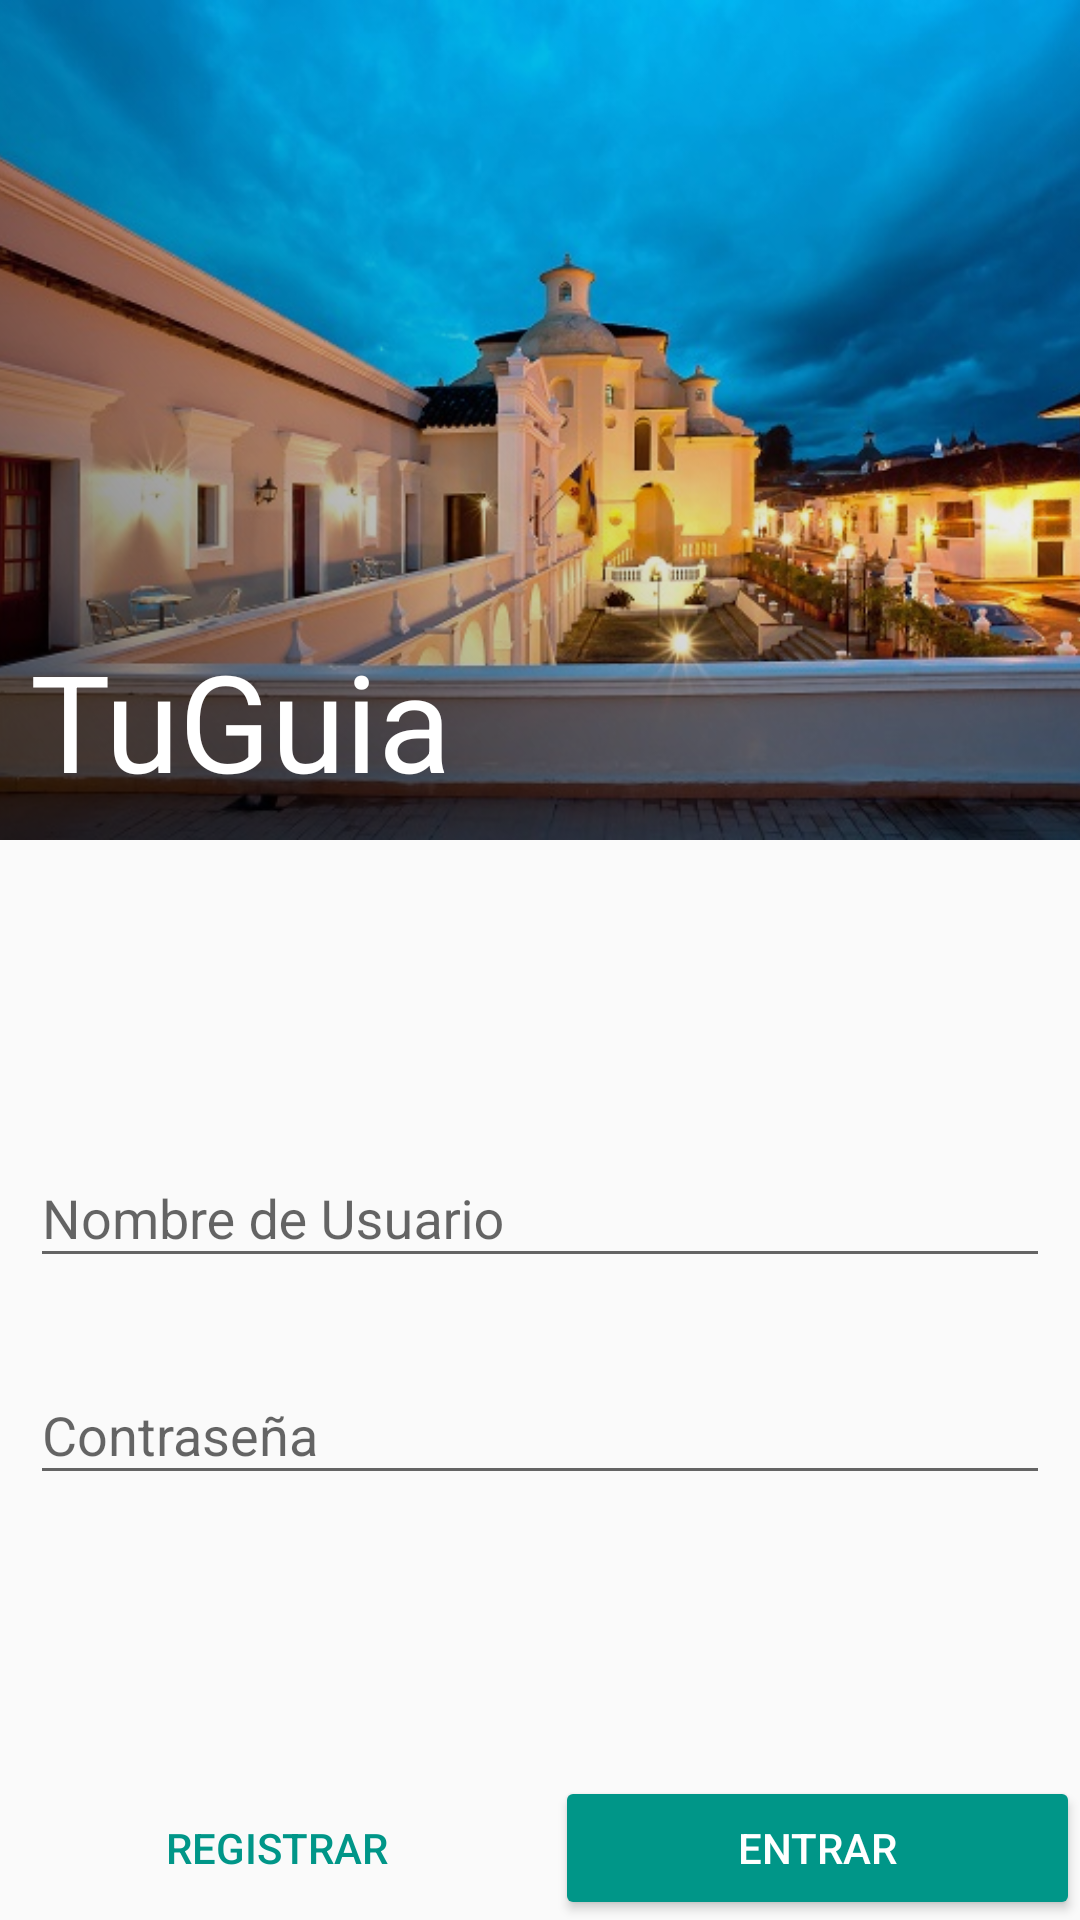

The Android layout XML behind this screen, and the referenced resources:
<!-- AndroidManifest.xml: activity theme NoAppBar -->
<!-- res/layout/activity_login.xml -->
<TableLayout

    xmlns:android="http://schemas.android.com/apk/res/android"
    xmlns:app="http://schemas.android.com/apk/res-auto"
    xmlns:tools="http://schemas.android.com/tools" android:layout_width="match_parent"
    android:id="@+id/table"
    android:layout_height="match_parent"
    tools:context="creati.movil.tuguia.LoginActivity"
    android:stretchColumns="*"
    >

    <android.support.design.widget.AppBarLayout
        android:layout_width="match_parent"
        android:layout_height="280dp"
        app:elevation="12dp"
        >

        <FrameLayout
            android:layout_width="match_parent"
            android:layout_height="match_parent">
            <ImageView
                android:layout_width="match_parent"
                android:layout_height="match_parent"
                android:src="@drawable/popayan"
                android:scaleType="centerCrop"
                />

            <ImageView
                android:layout_width="match_parent"
                android:layout_height="match_parent"
                android:src="@drawable/mask_dark"
                />

            <TextView
                style="@style/TextAppearance.AppCompat.Display2"
                android:layout_width="match_parent"
                android:layout_height="wrap_content"
                android:textColor="@android:color/white"
                android:text="@string/app_name"
                android:layout_gravity="bottom"
                android:padding="@dimen/padding_small"
                />

        </FrameLayout>

    </android.support.design.widget.AppBarLayout>

    <LinearLayout
        android:layout_width="match_parent"
        android:layout_height="0dp"
        android:layout_weight="1"
        android:orientation="vertical"
        android:padding="@dimen/padding_small"
        android:gravity="center"
        >

        <android.support.design.widget.TextInputLayout
            android:id="@+id/edit_usr"
            android:layout_width="match_parent"
            android:layout_height="wrap_content"
            android:layout_marginBottom="@dimen/paddin_medium"
            >
        <EditText
            android:layout_width="match_parent"
            android:layout_height="wrap_content"
            android:hint="@string/login_usr"
            android:inputType="text"
            />
        </android.support.design.widget.TextInputLayout>

        <android.support.design.widget.TextInputLayout
            android:id="@+id/edit_pass"
            android:layout_width="match_parent"
            android:layout_height="wrap_content">
        <EditText

            android:layout_width="match_parent"
            android:layout_height="wrap_content"
            android:hint="@string/login_pass"
            android:inputType="textPassword"
            />
        </android.support.design.widget.TextInputLayout>

    </LinearLayout>

    <TableRow>
        <Button
            style="@style/Widget.AppCompat.Button.Borderless.Colored"
            android:id="@+id/btn_register"
            android:layout_height="wrap_content"
            android:text="Registrar"
            />
        <android.support.v7.widget.AppCompatButton
            app:theme="@style/ButtonAccentColor"
            android:id="@+id/btn_login"
            android:layout_height="wrap_content"
            android:text="Entrar"
            />

    </TableRow>

</TableLayout>
<!-- resources referenced by this layout -->
<resources>
  <dimen name="paddin_medium">20dp</dimen>
  <dimen name="padding_small">10dp</dimen>
  <!-- drawable mask_dark (drawable) -->
  <?xml version="1.0" encoding="utf-8"?>
  <shape xmlns:android="http://schemas.android.com/apk/res/android"
      android:shape="rectangle"
      >
  
      <gradient android:angle="45"
          android:startColor="#99000000"
          android:centerColor="#22000000"
          android:endColor="#00000000"
          />
  
  </shape>
  <!-- drawable popayan: jpg bitmap (drawable, 117056 bytes) -->
  <string name="app_name">TuGuia</string>
  <string name="login_pass">Contraseña</string>
  <string name="login_usr">Nombre de Usuario</string>
  <style name="ButtonAccentColor" parent="Widget.AppCompat.Button">
          <item name="colorButtonNormal">@color/accent</item>
          <item name="colorControlHighlight">@color/primary</item>
          <item name="android:textColor">@android:color/white</item>
      </style>
  <style name="NoAppBar" parent="Theme.AppCompat.Light.NoActionBar">
          <item name="colorPrimary">@color/primary</item>
          <item name="colorPrimaryDark">@color/primaryDark</item>
          <item name="colorAccent">@color/accent</item>
      </style>
  <color name="accent">#009688</color>
  <color name="primary">#3F51B5</color>
  <color name="primaryDark">#303F9F</color>
</resources>
